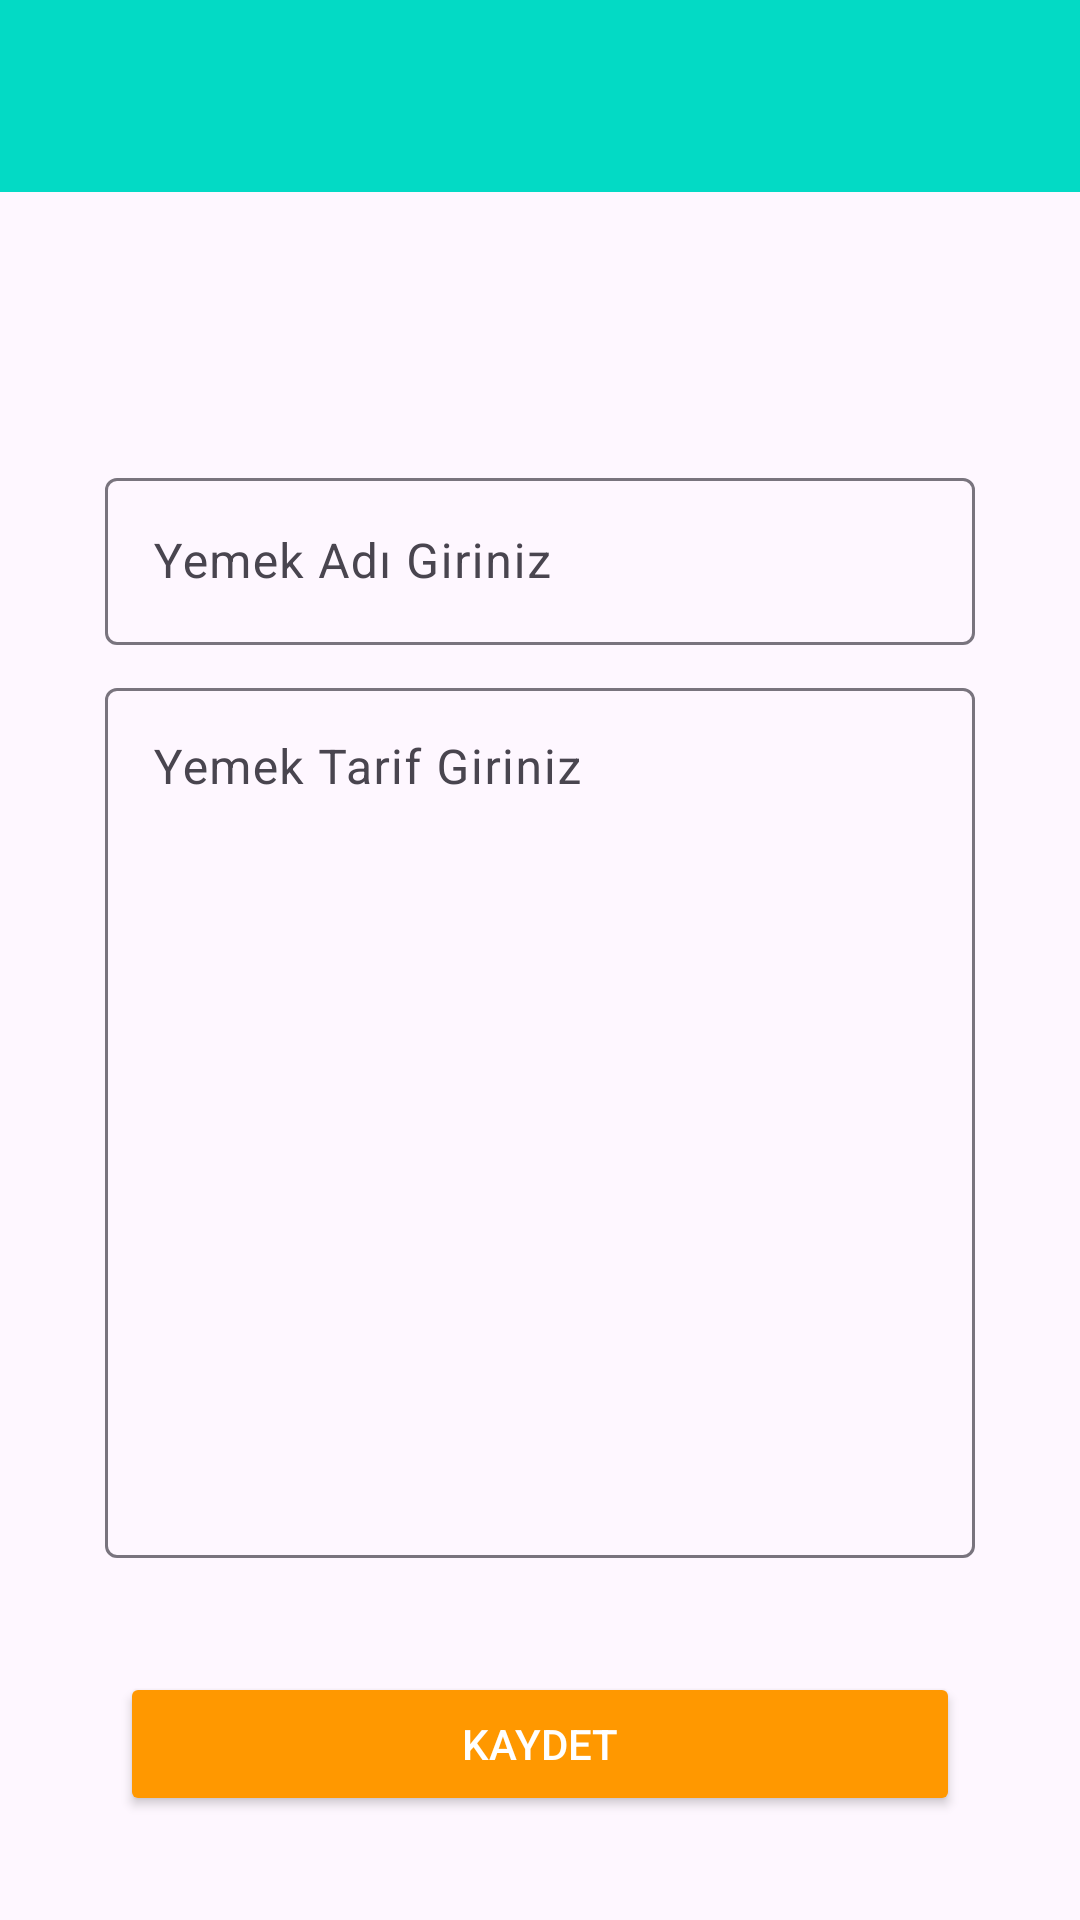

This screen was rendered from an Android layout file. Write that file and the resources it references.
<!-- AndroidManifest.xml: application theme Theme.RecipesApp -->
<!-- res/layout/fragment_tarif_kayit.xml -->
<?xml version="1.0" encoding="utf-8"?>
<androidx.constraintlayout.widget.ConstraintLayout xmlns:android="http://schemas.android.com/apk/res/android"
    xmlns:app="http://schemas.android.com/apk/res-auto"
    xmlns:tools="http://schemas.android.com/tools"
    android:layout_width="match_parent"
    android:layout_height="match_parent"
    tools:context=".ui.fragment.TarifKayitFragment">


    <androidx.appcompat.widget.Toolbar
        android:id="@+id/toolbarTarifKayit"
        android:layout_width="0dp"
        android:layout_height="wrap_content"
        android:background="@color/colorAccent"
        android:minHeight="?attr/actionBarSize"
        android:theme="?attr/actionBarTheme"
        app:layout_constraintEnd_toEndOf="parent"
        app:layout_constraintHorizontal_bias="0.5"
        app:layout_constraintStart_toStartOf="parent"
        app:layout_constraintTop_toTopOf="parent" />

    <com.google.android.material.textfield.TextInputLayout
        android:id="@+id/textInputLayout2"
        android:layout_width="0dp"
        android:layout_height="wrap_content"
        android:layout_marginStart="35dp"
        android:layout_marginTop="90dp"
        android:layout_marginEnd="35dp"
        app:layout_constraintEnd_toEndOf="parent"
        app:layout_constraintStart_toStartOf="parent"
        app:layout_constraintTop_toBottomOf="@+id/toolbarTarifKayit">

        <com.google.android.material.textfield.TextInputEditText
            android:id="@+id/editTextTarifAd"
            android:layout_width="match_parent"
            android:layout_height="wrap_content"
            android:hint="Yemek Adı Giriniz " />
    </com.google.android.material.textfield.TextInputLayout>

    <com.google.android.material.textfield.TextInputLayout
        android:id="@+id/textInputLayout"
        android:layout_width="0dp"
        android:layout_height="wrap_content"
        android:layout_marginStart="35dp"
        android:layout_marginTop="9dp"
        android:layout_marginEnd="35dp"
        app:layout_constraintEnd_toEndOf="parent"
        app:layout_constraintStart_toStartOf="parent"
        app:layout_constraintTop_toBottomOf="@+id/textInputLayout2">

        <com.google.android.material.textfield.TextInputEditText
            android:id="@+id/editTextTarifNo"
            android:layout_width="match_parent"
            android:layout_height="290dp"
            android:gravity="start"
            android:hint="Yemek Tarif Giriniz" />
    </com.google.android.material.textfield.TextInputLayout>

    <Button
        android:id="@+id/buttonKaydet"
        android:layout_width="0dp"
        android:layout_height="wrap_content"
        android:layout_marginStart="40dp"
        android:layout_marginTop="38dp"
        android:layout_marginEnd="40dp"
        android:backgroundTint="#FF9800"
        android:text="Kaydet"
        android:textColor="@android:color/white"
        app:layout_constraintEnd_toEndOf="parent"
        app:layout_constraintStart_toStartOf="parent"
        app:layout_constraintTop_toBottomOf="@+id/textInputLayout" />

</androidx.constraintlayout.widget.ConstraintLayout>
<!-- resources referenced by this layout -->
<resources>
  <color name="colorAccent">#000000</color>
  <style name="Theme.RecipesApp" parent="Base.Theme.RecipesApp" />
  <style name="Base.Theme.RecipesApp" parent="Theme.Material3.DayNight.NoActionBar">
          
          <item name="colorPrimary">@color/colorPrimary</item>
      </style>
  <color name="colorPrimary">#FF9800</color>
</resources>
